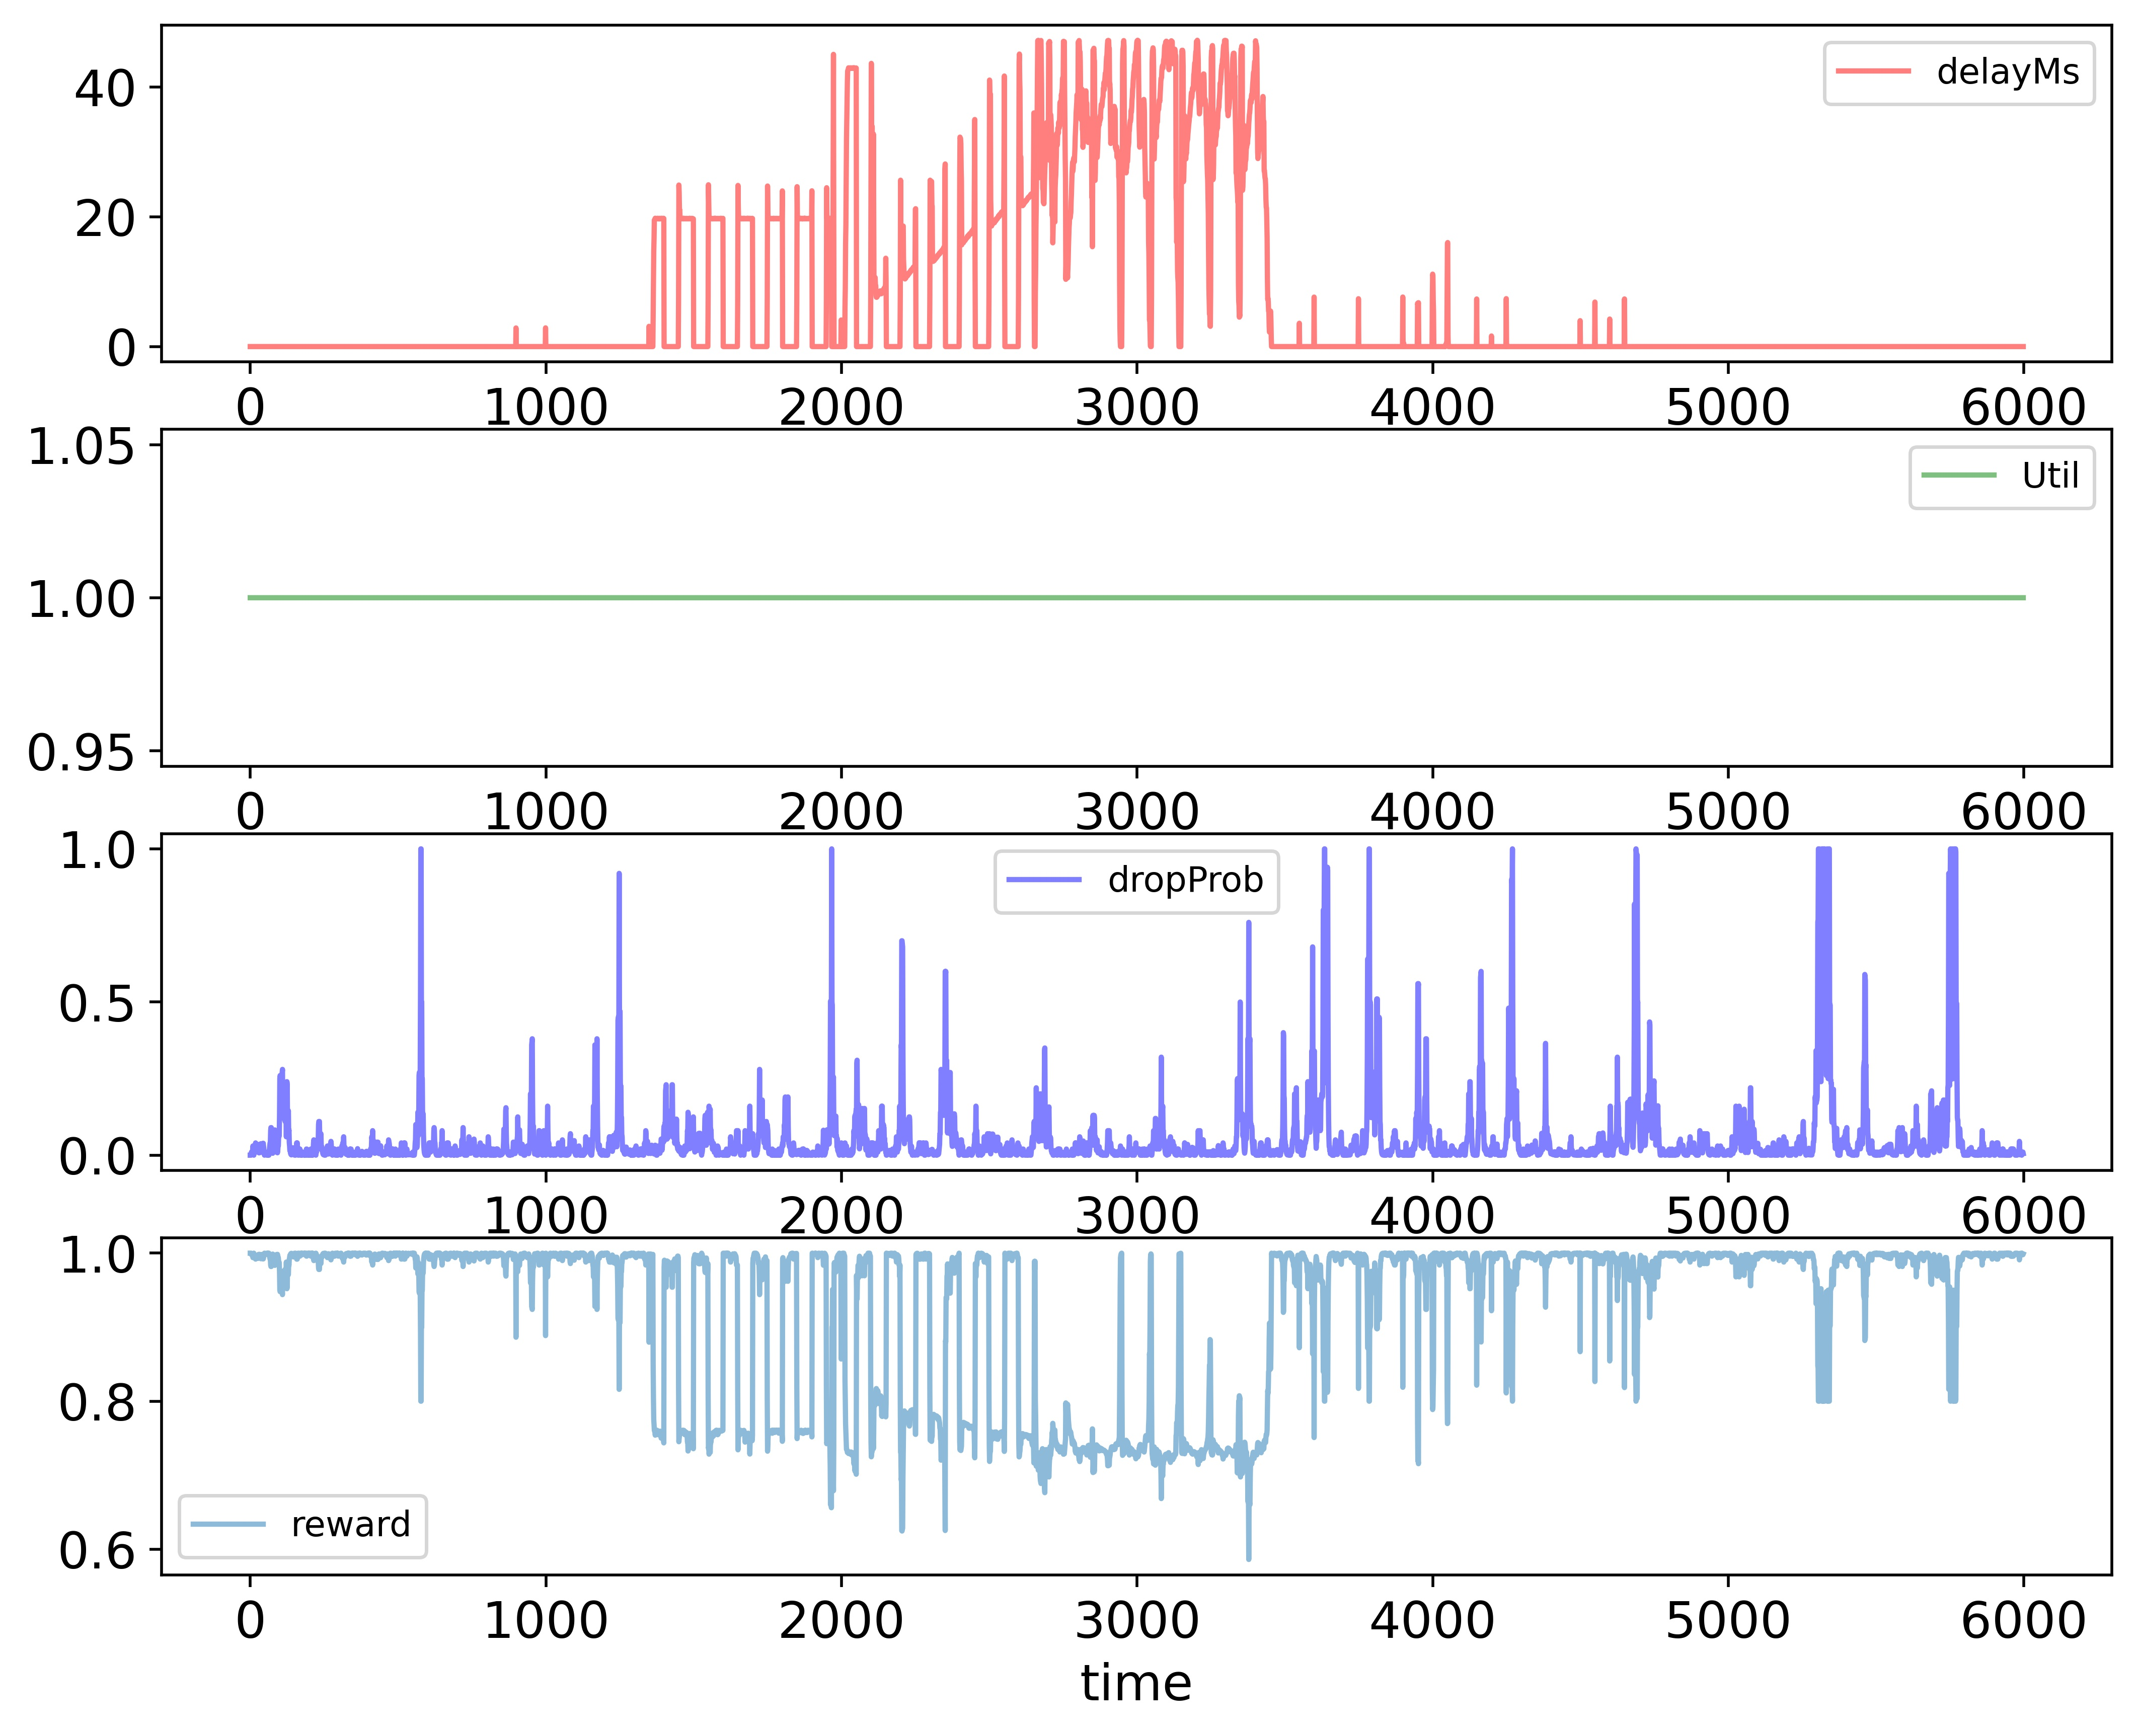

The file beside this chart, header and first rows:
time; delayMs; Util; dropProb; reward
0; 0.0; 1.0; 0.0; 1.0
1; 0.0; 1.0; 0.0; 1.0
2; 0.0; 1.0; 0.0; 1.0
3; 0.0; 1.0; 0.0; 1.0
4; 0.0; 1.0; 0.01; 0.998
5; 0.0; 1.0; 0.005; 0.999
6; 0.0; 1.0; 0.01; 0.998
7; 0.0; 1.0; 0.005; 0.999
8; 0.0; 1.0; 0.015; 0.997
9; 0.0; 1.0; 0.03; 0.994
10; 0.0; 1.0; 0.015; 0.997
11; 0.0; 1.0; 0.0075; 0.9985
12; 0.0; 1.0; 0.0; 1.0
13; 0.0; 1.0; 0.01; 0.998
14; 0.0; 1.0; 0.02; 0.996
15; 0.0; 1.0; 0.02; 0.996
16; 0.0; 1.0; 0.02; 0.996
17; 0.0; 1.0; 0.03; 0.994
18; 0.0; 1.0; 0.04; 0.992
19; 0.0; 1.0; 0.02; 0.996
20; 0.0; 1.0; 0.03; 0.994
21; 0.0; 1.0; 0.015; 0.997
22; 0.0; 1.0; 0.025; 0.995
23; 0.0; 1.0; 0.035; 0.993
24; 0.0; 1.0; 0.025; 0.995
25; 0.0; 1.0; 0.035; 0.993
26; 0.0; 1.0; 0.035; 0.993
27; 0.0; 1.0; 0.0175; 0.9965
28; 0.0; 1.0; 0.00875; 0.9983
29; 0.0; 1.0; 0.0175; 0.9965
30; 0.0; 1.0; 0.0075; 0.9985
31; 0.0; 1.0; 0.0175; 0.9965
32; 0.0; 1.0; 0.00875; 0.9983
33; 0.0; 1.0; 0.0175; 0.9965
34; 0.0; 1.0; 0.0175; 0.9965
35; 0.0; 1.0; 0.0275; 0.9945
36; 0.0; 1.0; 0.0375; 0.9925
37; 0.0; 1.0; 0.01875; 0.9962
38; 0.0; 1.0; 0.009375; 0.9981
39; 0.0; 1.0; 0.009375; 0.9981
40; 0.0; 1.0; 0.01938; 0.9961
41; 0.0; 1.0; 0.009688; 0.9981
42; 0.0; 1.0; 0.01938; 0.9961
43; 0.0; 1.0; 0.03875; 0.9923
44; 0.0; 1.0; 0.03875; 0.9923
45; 0.0; 1.0; 0.02875; 0.9942
46; 0.0; 1.0; 0.01875; 0.9962
47; 0.0; 1.0; 0.009375; 0.9981
48; 0.0; 1.0; 0.0; 1.0
49; 0.0; 1.0; 0.01; 0.998
50; 0.0; 1.0; 0.01; 0.998
51; 0.0; 1.0; 0.005; 0.999
52; 0.0; 1.0; 0.0025; 0.9995
53; 0.0; 1.0; 0.0025; 0.9995
54; 0.0; 1.0; 0.00125; 0.9998
55; 0.0; 1.0; 0.000625; 0.9999
56; 0.0; 1.0; 0.0; 1.0
57; 0.0; 1.0; 0.0; 1.0
58; 0.0; 1.0; 0.0; 1.0
59; 0.0; 1.0; 0.0; 1.0
... 5,939 more rows
